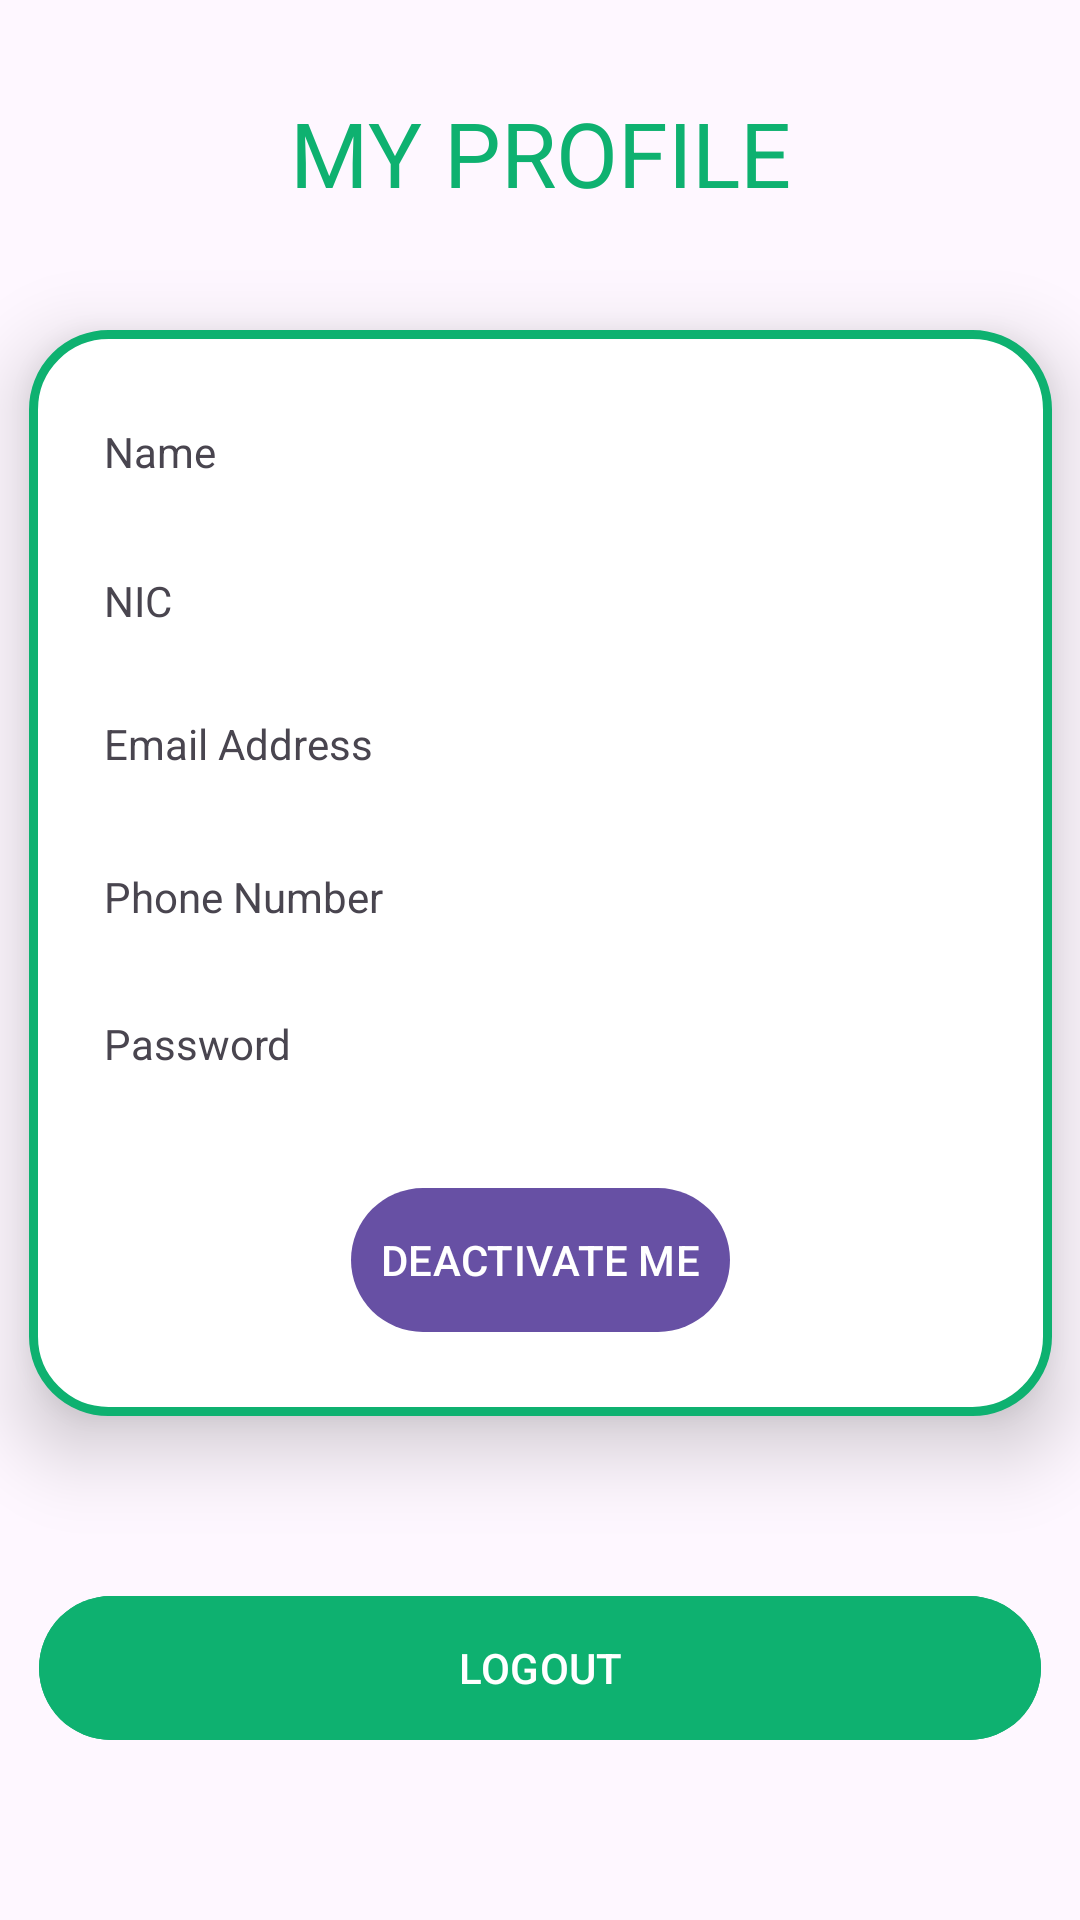

Android layout source for this screen:
<!-- AndroidManifest.xml: application theme Theme.TrainCom -->
<!-- res/layout/fragment_notifications.xml -->
<?xml version="1.0" encoding="utf-8"?>
<androidx.constraintlayout.widget.ConstraintLayout xmlns:android="http://schemas.android.com/apk/res/android"
    xmlns:app="http://schemas.android.com/apk/res-auto"
    xmlns:tools="http://schemas.android.com/tools"
    android:layout_width="match_parent"
    android:layout_height="match_parent"
    tools:context=".ui.notifications.NotificationsFragment">

    <TextView
        android:id="@+id/textView8"
        android:layout_width="183dp"
        android:layout_height="50dp"
        android:gravity="center"
        android:text="@string/my_profile"
        android:textColor="@color/teal"
        android:textSize="30dp"
        app:layout_constraintBottom_toBottomOf="parent"
        app:layout_constraintEnd_toEndOf="parent"
        app:layout_constraintStart_toStartOf="parent"
        app:layout_constraintTop_toTopOf="parent"
        app:layout_constraintVertical_bias="0.044" />

    <androidx.constraintlayout.widget.ConstraintLayout
        android:id="@+id/constraintLayout2"
        android:layout_width="341dp"
        android:layout_height="362dp"
        android:background="@drawable/profile_card"
        android:elevation="15dp"
        app:layout_constraintBottom_toBottomOf="parent"
        app:layout_constraintEnd_toEndOf="parent"
        app:layout_constraintStart_toStartOf="parent"
        app:layout_constraintTop_toBottomOf="@+id/textView8"
        app:layout_constraintVertical_bias="0.169">

        <TextView
            android:id="@+id/textView9"
            android:layout_width="126dp"
            android:layout_height="29dp"
            android:text="@string/profile_name"
            app:layout_constraintBottom_toBottomOf="parent"
            app:layout_constraintEnd_toEndOf="parent"
            app:layout_constraintHorizontal_bias="0.116"
            app:layout_constraintStart_toStartOf="parent"
            app:layout_constraintTop_toTopOf="parent"
            app:layout_constraintVertical_bias="0.093" />

        <TextView
            android:id="@+id/profileName"
            android:layout_width="155dp"
            android:layout_height="31dp"
            app:layout_constraintBottom_toBottomOf="parent"
            app:layout_constraintEnd_toEndOf="parent"
            app:layout_constraintHorizontal_bias="0.302"
            app:layout_constraintStart_toEndOf="@+id/textView9"
            app:layout_constraintTop_toTopOf="parent"
            app:layout_constraintVertical_bias="0.093" />

        <TextView
            android:id="@+id/textView11"
            android:layout_width="126dp"
            android:layout_height="29dp"
            android:text="@string/profile_nic"
            app:layout_constraintBottom_toBottomOf="parent"
            app:layout_constraintEnd_toEndOf="parent"
            app:layout_constraintHorizontal_bias="0.116"
            app:layout_constraintStart_toStartOf="parent"
            app:layout_constraintTop_toBottomOf="@+id/textView9"
            app:layout_constraintVertical_bias="0.076" />

        <TextView
            android:id="@+id/profileNic"
            android:layout_width="155dp"
            android:layout_height="31dp"
            android:layout_marginTop="17dp"
            app:layout_constraintBottom_toBottomOf="parent"
            app:layout_constraintEnd_toEndOf="parent"
            app:layout_constraintHorizontal_bias="0.314"
            app:layout_constraintStart_toEndOf="@+id/textView11"
            app:layout_constraintTop_toBottomOf="@+id/profileName"
            app:layout_constraintVertical_bias="0.0" />

        <TextView
            android:id="@+id/textView13"
            android:layout_width="126dp"
            android:layout_height="29dp"
            android:text="@string/profile_email"
            app:layout_constraintBottom_toBottomOf="parent"
            app:layout_constraintEnd_toEndOf="parent"
            app:layout_constraintHorizontal_bias="0.116"
            app:layout_constraintStart_toStartOf="parent"
            app:layout_constraintTop_toBottomOf="@+id/textView11"
            app:layout_constraintVertical_bias="0.084" />

        <TextView
            android:id="@+id/profileEmail"
            android:layout_width="155dp"
            android:layout_height="31dp"
            android:layout_marginTop="8dp"
            app:layout_constraintBottom_toBottomOf="parent"
            app:layout_constraintEnd_toEndOf="parent"
            app:layout_constraintHorizontal_bias="0.302"
            app:layout_constraintStart_toEndOf="@+id/textView13"
            app:layout_constraintTop_toBottomOf="@+id/profileNic"
            app:layout_constraintVertical_bias="0.042" />

        <TextView
            android:id="@+id/textView15"
            android:layout_width="126dp"
            android:layout_height="29dp"
            android:text="@string/profile_phone"
            app:layout_constraintBottom_toBottomOf="parent"
            app:layout_constraintEnd_toEndOf="parent"
            app:layout_constraintHorizontal_bias="0.116"
            app:layout_constraintStart_toStartOf="parent"
            app:layout_constraintTop_toBottomOf="@+id/textView13"
            app:layout_constraintVertical_bias="0.125" />

        <TextView
            android:id="@+id/profilePhone"
            android:layout_width="155dp"
            android:layout_height="31dp"
            app:layout_constraintBottom_toBottomOf="parent"
            app:layout_constraintEnd_toEndOf="parent"
            app:layout_constraintHorizontal_bias="0.314"
            app:layout_constraintStart_toEndOf="@+id/textView15"
            app:layout_constraintTop_toBottomOf="@+id/profileEmail"
            app:layout_constraintVertical_bias="0.121" />

        <TextView
            android:id="@+id/textView17"
            android:layout_width="126dp"
            android:layout_height="29dp"
            android:text="@string/profile_password"
            app:layout_constraintBottom_toBottomOf="parent"
            app:layout_constraintEnd_toEndOf="parent"
            app:layout_constraintHorizontal_bias="0.116"
            app:layout_constraintStart_toStartOf="parent"
            app:layout_constraintTop_toBottomOf="@+id/textView15"
            app:layout_constraintVertical_bias="0.16" />

        <TextView
            android:id="@+id/profilePassword"
            android:layout_width="155dp"
            android:layout_height="31dp"
            app:layout_constraintBottom_toBottomOf="parent"
            app:layout_constraintEnd_toEndOf="parent"
            app:layout_constraintHorizontal_bias="0.314"
            app:layout_constraintStart_toEndOf="@+id/textView17"
            app:layout_constraintTop_toBottomOf="@+id/profilePhone"
            app:layout_constraintVertical_bias="0.139" />

        <Button
            android:id="@+id/deactivateBtn"
            android:layout_width="wrap_content"
            android:layout_height="wrap_content"
            android:text="@string/profile_deactivate"
            android:padding="10dp"
            android:textColor="@color/white"
            android:background="@drawable/purple_button"
            app:layout_constraintBottom_toBottomOf="parent"
            app:layout_constraintEnd_toEndOf="parent"
            app:layout_constraintStart_toStartOf="parent"
            app:layout_constraintTop_toBottomOf="@+id/profilePassword" />
    </androidx.constraintlayout.widget.ConstraintLayout>

    <Button
        android:id="@+id/logoutBtn"
        android:layout_width="334dp"
        android:layout_height="56dp"
        android:text="@string/logout"
        android:backgroundTint="@color/teal"
        app:layout_constraintBottom_toBottomOf="parent"
        app:layout_constraintEnd_toEndOf="parent"
        app:layout_constraintStart_toStartOf="parent"
        app:layout_constraintTop_toBottomOf="@+id/constraintLayout2" />

    <ImageButton
        android:id="@+id/editProfileBtn"
        android:layout_width="wrap_content"
        android:layout_height="wrap_content"
        android:background="@drawable/edit_btn_bg"
        android:padding="15dp"
        android:src="@drawable/edit_profile"
        android:elevation="25dp"
        app:layout_constraintBottom_toBottomOf="@+id/constraintLayout2"
        app:layout_constraintEnd_toEndOf="@+id/constraintLayout2"
        app:layout_constraintHorizontal_bias="0.894"
        app:layout_constraintStart_toStartOf="@+id/constraintLayout2"
        app:layout_constraintTop_toBottomOf="@+id/textView8"
        app:layout_constraintVertical_bias="0.067" />

    









</androidx.constraintlayout.widget.ConstraintLayout>
<!-- resources referenced by this layout -->
<resources>
  <color name="teal">#0EB170</color>
  <color name="white">#FFFFFFFF</color>
  <!-- drawable profile_card (drawable) -->
  <?xml version="1.0" encoding="utf-8"?>
  <shape xmlns:android="http://schemas.android.com/apk/res/android" android:shape="rectangle">
      <corners android:radius="25dp" />
      <solid android:color="@color/white" />
      <stroke android:width="3dp" android:color="@color/teal"/>
  </shape>
  <!-- drawable purple_button (drawable) -->
  <?xml version="1.0" encoding="utf-8"?>
  <shape xmlns:android="http://schemas.android.com/apk/res/android" android:shape="rectangle">
      <corners android:radius="50dp" />
      <solid android:color="@color/purple" />
  </shape>
  <string name="logout">LOGOUT</string>
  <string name="my_profile">MY PROFILE</string>
  <string name="profile_deactivate">DEACTIVATE ME</string>
  <string name="profile_email">Email Address</string>
  <string name="profile_name">Name</string>
  <string name="profile_nic">NIC</string>
  <string name="profile_password">Password</string>
  <string name="profile_phone">Phone Number</string>
  <style name="Theme.TrainCom" parent="Base.Theme.TrainCom" />
  <color name="purple">#8900A8</color>
  <style name="Base.Theme.TrainCom" parent="Theme.Material3.DayNight.NoActionBar">
          
          
      </style>
</resources>
